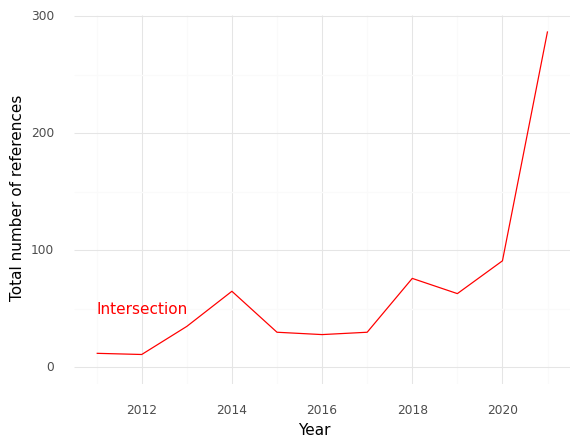

The file beside this chart, header and first rows:
, Year, intersection
0, 2011, 12.0
1, 2012, 11.0
2, 2013, 35.0
3, 2014, 65.0
4, 2015, 30.0
5, 2016, 28.0
6, 2017, 30.0
7, 2018, 76.0
8, 2019, 63.0
9, 2020, 91.0
10, 2021, 287.0
